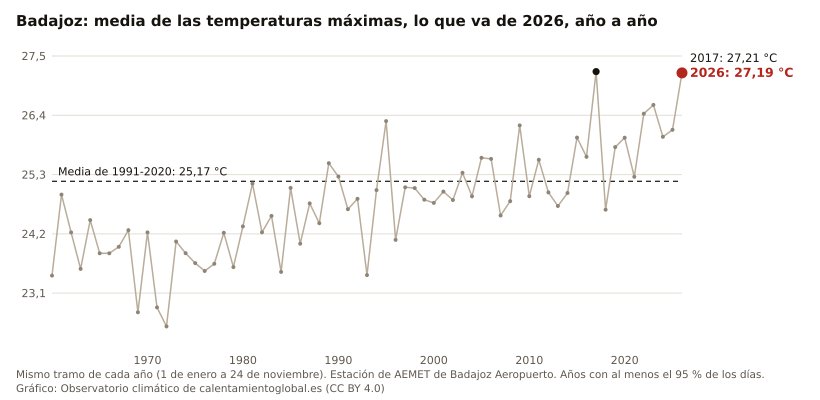

The data file committed next to this chart (first rows):
anio, valor, unidad
2026, 27.19, °C
2025, 26.13, °C
2024, 26.00, °C
2023, 26.59, °C
2022, 26.43, °C
2021, 25.26, °C
2020, 25.98, °C
2019, 25.81, °C
2018, 24.65, °C
2017, 27.21, °C
2016, 25.63, °C
2015, 25.99, °C
2014, 24.96, °C
2013, 24.72, °C
2012, 24.97, °C
2011, 25.57, °C
2010, 24.90, °C
2009, 26.21, °C
2008, 24.81, °C
2007, 24.54, °C
2006, 25.59, °C
2005, 25.61, °C
2004, 24.90, °C
2003, 25.33, °C
2002, 24.83, °C
2001, 24.98, °C
2000, 24.77, °C
1999, 24.83, °C
1998, 25.05, °C
1997, 25.06, °C
1996, 24.09, °C
1995, 26.29, °C
1994, 25.01, °C
1993, 23.44, °C
1992, 24.85, °C
1991, 24.66, °C
1990, 25.26, °C
1989, 25.51, °C
1988, 24.40, °C
1987, 24.76, °C
1986, 24.02, °C
1985, 25.05, °C
1984, 23.49, °C
1983, 24.53, °C
1982, 24.23, °C
1981, 25.13, °C
1980, 24.34, °C
1979, 23.58, °C
1978, 24.22, °C
1977, 23.64, °C
1976, 23.51, °C
1975, 23.66, °C
1974, 23.84, °C
1973, 24.06, °C
1972, 22.48, °C
1971, 22.84, °C
1970, 24.23, °C
1969, 22.74, °C
1968, 24.27, °C
1967, 23.96, °C
... 7 more rows
